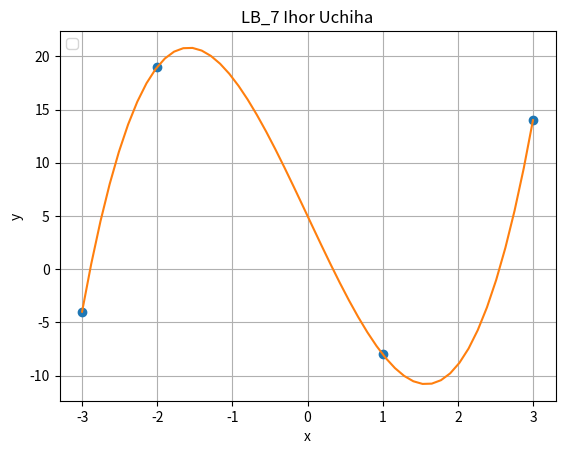
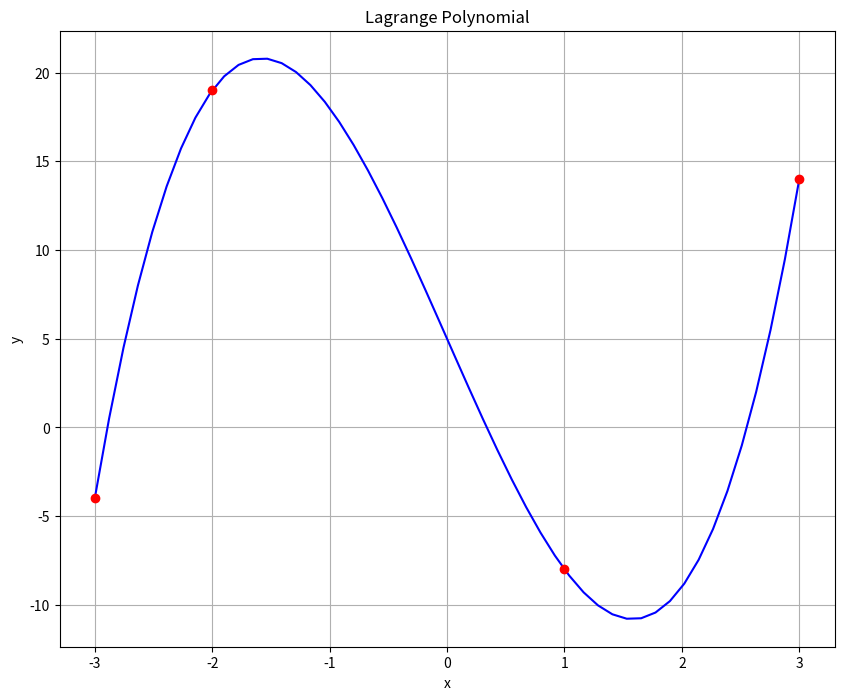

Reproduce these figures in Python, in order.
from scipy.interpolate import lagrange
from numpy import *
import matplotlib.pyplot as plt
def jop(x):
    return 2*x**3-15*x+5
x = array([-3, -2, 1, 3],dtype =float)
y = array([-4, 19, -8, 14], dtype = float)
U = array([-1.5, 0.5, 1.5, 2])

def L(x, y, k):
    summa=0
    for g in range (len(y)):
        p1=1
        p2=1
        for i in range (len(y)):
            if i==g:
                p1 *= 1
                p2 *= 1
            else:
                p1*=(k-x[i])
                p2*=(x[g]-x[i])
        summa += y[g]*p1/p2
    return summa
xnew = linspace (min(x), max(x))
ynew = [L(x,y,i) for i in xnew]
plt.plot(x, y, 'o', xnew, ynew)
plt.title('LB_7 Ihor Uchiha')
plt.legend(loc='upper left')
plt.xlabel('x')
plt.ylabel('y')
plt.grid()
plt.show()

f = lagrange(x, y)
fig = plt.figure(figsize = (10,8))
plt.plot(xnew, f(xnew), 'b', x, y, 'ro')
plt.title('Lagrange Polynomial')
plt.grid()
plt.xlabel('x')
plt.ylabel('y')
plt.show()